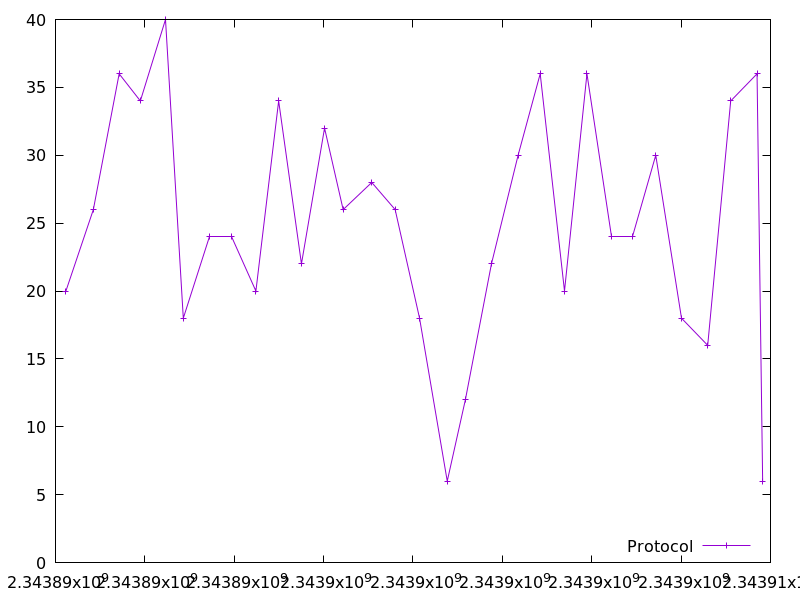

The data file committed next to this chart (first rows):
2343890232.222385, 20.0
2343890847, 26.0
2343891424, 36.0
2343891899, 34.0
2343892462, 40.0
2343892860, 18.0
2343893446, 24.0
2343893949, 24.0
2343894485, 20.0
2343894994, 34.0
2343895504, 22.0
2343896021, 32.0
2343896438, 26.0
2343897078, 28.0
2343897601, 26.0
2343898147, 18.0
2343898767, 6.0
2343899173, 12.0
2343899756, 22.0
2343900353, 30.0
2343900847, 36.0
2343901391, 20.0
2343901893, 36.0
2343902439, 24.0
2343902915, 24.0
2343903433, 30.0
2343904010, 18.0
2343904595, 16.0
2343905111, 34.0
2343905700, 36.0
2343905826, 6.0
